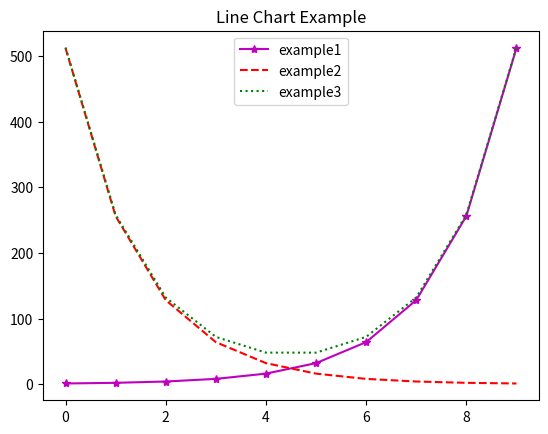

The matplotlib source for this figure:
import matplotlib.pyplot as plt

# 선 그래프 (line chart)
x = [i for i in range(10)]
print(x)

y1 = [2 ** x for x in range(10)]
print(y1)
plt.plot(x, y1, 'm*-', label = 'example1')
# color 라는 키워드 없이 'r' 만 줘도 선이 빨간색, 'r:' 은 빨간색 점선으로 보여준다
# ctrl + q 해서 더 보자 :) !

y2 = [2**x for x in range (9, -1, -1)] #(start, end, range?) -> 9 부터 0 승까지 (index 의 하나 적게까지), -1씩 감소 (
print(y2)
plt.plot(x, y2, 'r--', label = 'example2') # 왜 별거 안했는데 둘이 같이 나오냐...

y3 = [x + y for x, y in zip(y1, y2)]
# zip 을 사용해서 리스트 두개를 묶어서 값을 꺼내올 수 있다
print(y3)
plt.plot(x, y3,'g:',label='example3')
# how to display colors on the plot 1) give the full name of the color: i.e. 'green' or
# 2) give RGB value hex strings ('#008000')
# 16진수 색상은 #RRGGBB와 같은 형태로 RR(적색), GG(녹색), BB(청색)을 진수로 나타내며, 0~FF사이의 값을 가지게 된다(대소문자 구분하지 않음).
# RGB or RGBA tuples ((0,1,0,1)) (Red,Green,Blue,A);  A is 불투명도 (opacity/transparency)

plt.legend(loc = 0) #the same as (loc = 'best')
plt.title('Line Chart Example')
plt.show()


















